Run: headless pygame with SDL's dummy video driver; simulated clock (each Clock.tick advances the game by its frame time, no real sleeping); random seed 0; keys injected as events and as key.get_pressed() state; no mouse input.
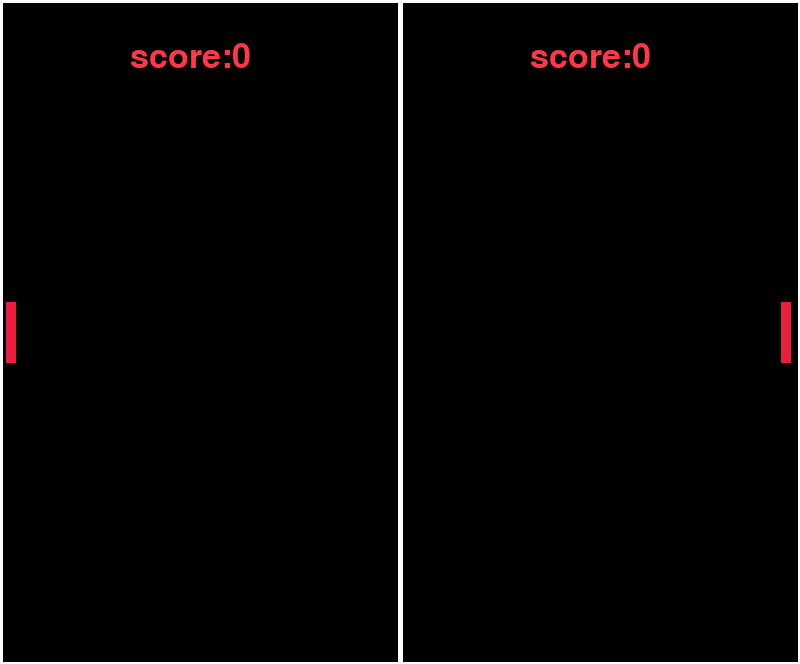
Frame 1 of 4 · flips 1–60 · no input
Frame 2 of 4 · flips 61–180 · tapped SPACE, RETURN · held RIGHT (→), D · screen unchanged from frame 1, image omitted
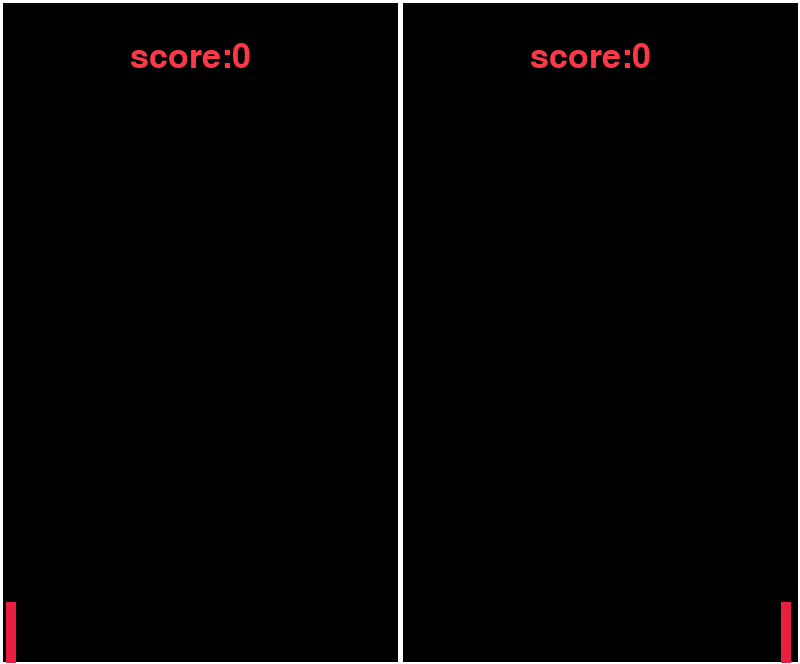
Frame 3 of 4 · flips 181–300 · held DOWN (↓), S
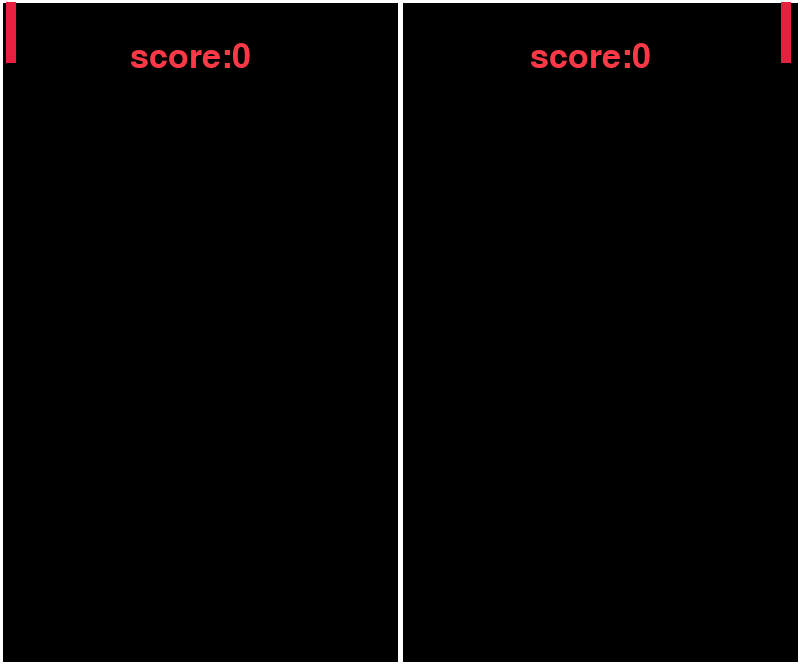
Frame 4 of 4 · flips 301–420 · held LEFT (←), A, UP (↑), W

The pygame program that drew these frames:

from itertools import count
import pygame
import time
from pickle import TRUE

# גודל של המסך
WINDOW_W = 800
WINDOW_H = 664
WINDOW_SIZE = (WINDOW_W, WINDOW_H)

# צבע
BLACK = (0, 0, 0)
PINK = (253, 57, 72)

# ריבועים
square1_y = WINDOW_H/2
square2_y = WINDOW_H/2

# הכדור
circle_x = WINDOW_W/2
circle_y = WINDOW_H/2

hit = True
limit_y = True
count1 = 0
count2= 0

pygame.init()
screen = pygame.display.set_mode(WINDOW_SIZE)
pygame.display.set_caption("pong")

#פונקציות שבודקות אם הכדור פגע במלבן של השחקנים 
def is_circle_hit_player1 (circle_x, circle_y,square1_y):
     return abs (circle_x - 10) < 30 and abs (circle_y - square1_y ) < 30

def is_circle_hit_player2 (circle_y,circle_x, square2_y):
    return abs (circle_y - square2_y)< 30 and abs ( 800-15 - circle_x)< 30
    

hold_player_1 = 0
hold_player_2 = 0

clock = pygame.time.Clock()

# הזזה של הריבועים עם המקשים
play = True
while play:
    for event in pygame.event.get():
        if event.type == pygame.QUIT:
            play = False
        elif event.type == pygame.KEYDOWN:
            if event.key == pygame.K_w:
                hold_player_1 = -1
            elif event.key == pygame.K_s:
                hold_player_1 = 1
            if event.key == pygame.K_UP:
                hold_player_2 = -1
            elif event.key == pygame.K_DOWN:
                hold_player_2 = 1
        elif event.type == pygame.KEYUP:
            hold_player_1 = 0
            hold_player_2 = 0
    square1_y += 20 * hold_player_1   
    square2_y += 20 * hold_player_2


#בודק אם הכדור פגע במלבן של השחקן הראשון ומוסיף לו נקודה
    if is_circle_hit_player1 (circle_x, circle_y,square1_y):
        hit = True
        print("hit player 1")
        count1 +=1 


 #הבודק אם הכדור פגע במלבן של השחקן השני ומוסיף לו נקודה
    if is_circle_hit_player2 (circle_y,circle_x, square2_y):
        hit = False
        print ("hit player 2")
        count2 +=1


    #החזרה של הכדור כשהוא פוגע בריבוע
    if not hit:
        circle_x -= 10
    elif hit:
        circle_x += 10
       
    #גבולות של הכדור
    if circle_y <= 0:
        limit_y = True
    elif circle_y >= WINDOW_H:
        limit_y = False
    
    if limit_y ==True:
        circle_y += 5
    elif limit_y == False:
        circle_y -= 3    
    
    #גבולות של המרובעים
    if square1_y - 45  <= 0:
        hold_player_1  = 0
    elif square1_y  + 45 >= WINDOW_H:
        hold_player_1= 0
    
    if square2_y - 45 <= 0:
        hold_player_2 = 0
    elif square2_y + 45 >= WINDOW_H:
        hold_player_2 = 0
    

    screen.fill(BLACK)
    
    #הניקוד של שני השחקנים
    font = pygame.font.SysFont(None, 50)
    img1 = font.render('score:' + str(count1), True, PINK)
    screen.blit(img1, (130,40 ))
    img2 = font.render('score:' + str(count2), True, PINK)
    screen.blit(img2, (530,40 ))
    


    # מצייר את הקווים,הריבועים והכדור
    pygame.draw.line(screen, (255, 255, 255), (0, 0), (0, WINDOW_H), 5)
    pygame.draw.line(screen, (255, 255, 255),
                     (0, WINDOW_H), (WINDOW_W, WINDOW_H), 5)
    pygame.draw.line(screen, (255, 255, 255),
                     (WINDOW_W, WINDOW_H), (WINDOW_W, 0), 5)
    pygame.draw.line(screen, (255, 255, 255), (WINDOW_W, 0), (0, 0), 5)
    pygame.draw.line(screen, (255, 255, 255), (400, 0), (400, 664), 5)
    pygame.draw.line(screen, (232, 31, 63), (800-15, square2_y+30), (800-15, square2_y-30), 10)
    pygame.draw.line(screen, (232, 31, 63), (10, square1_y+30), (10, square1_y-30), 10)
    pygame.draw.circle(screen, (181, 187, 254), (circle_x, circle_y), 15)
    pygame.display.flip()

    clock.tick(30)

pygame.display.update()
